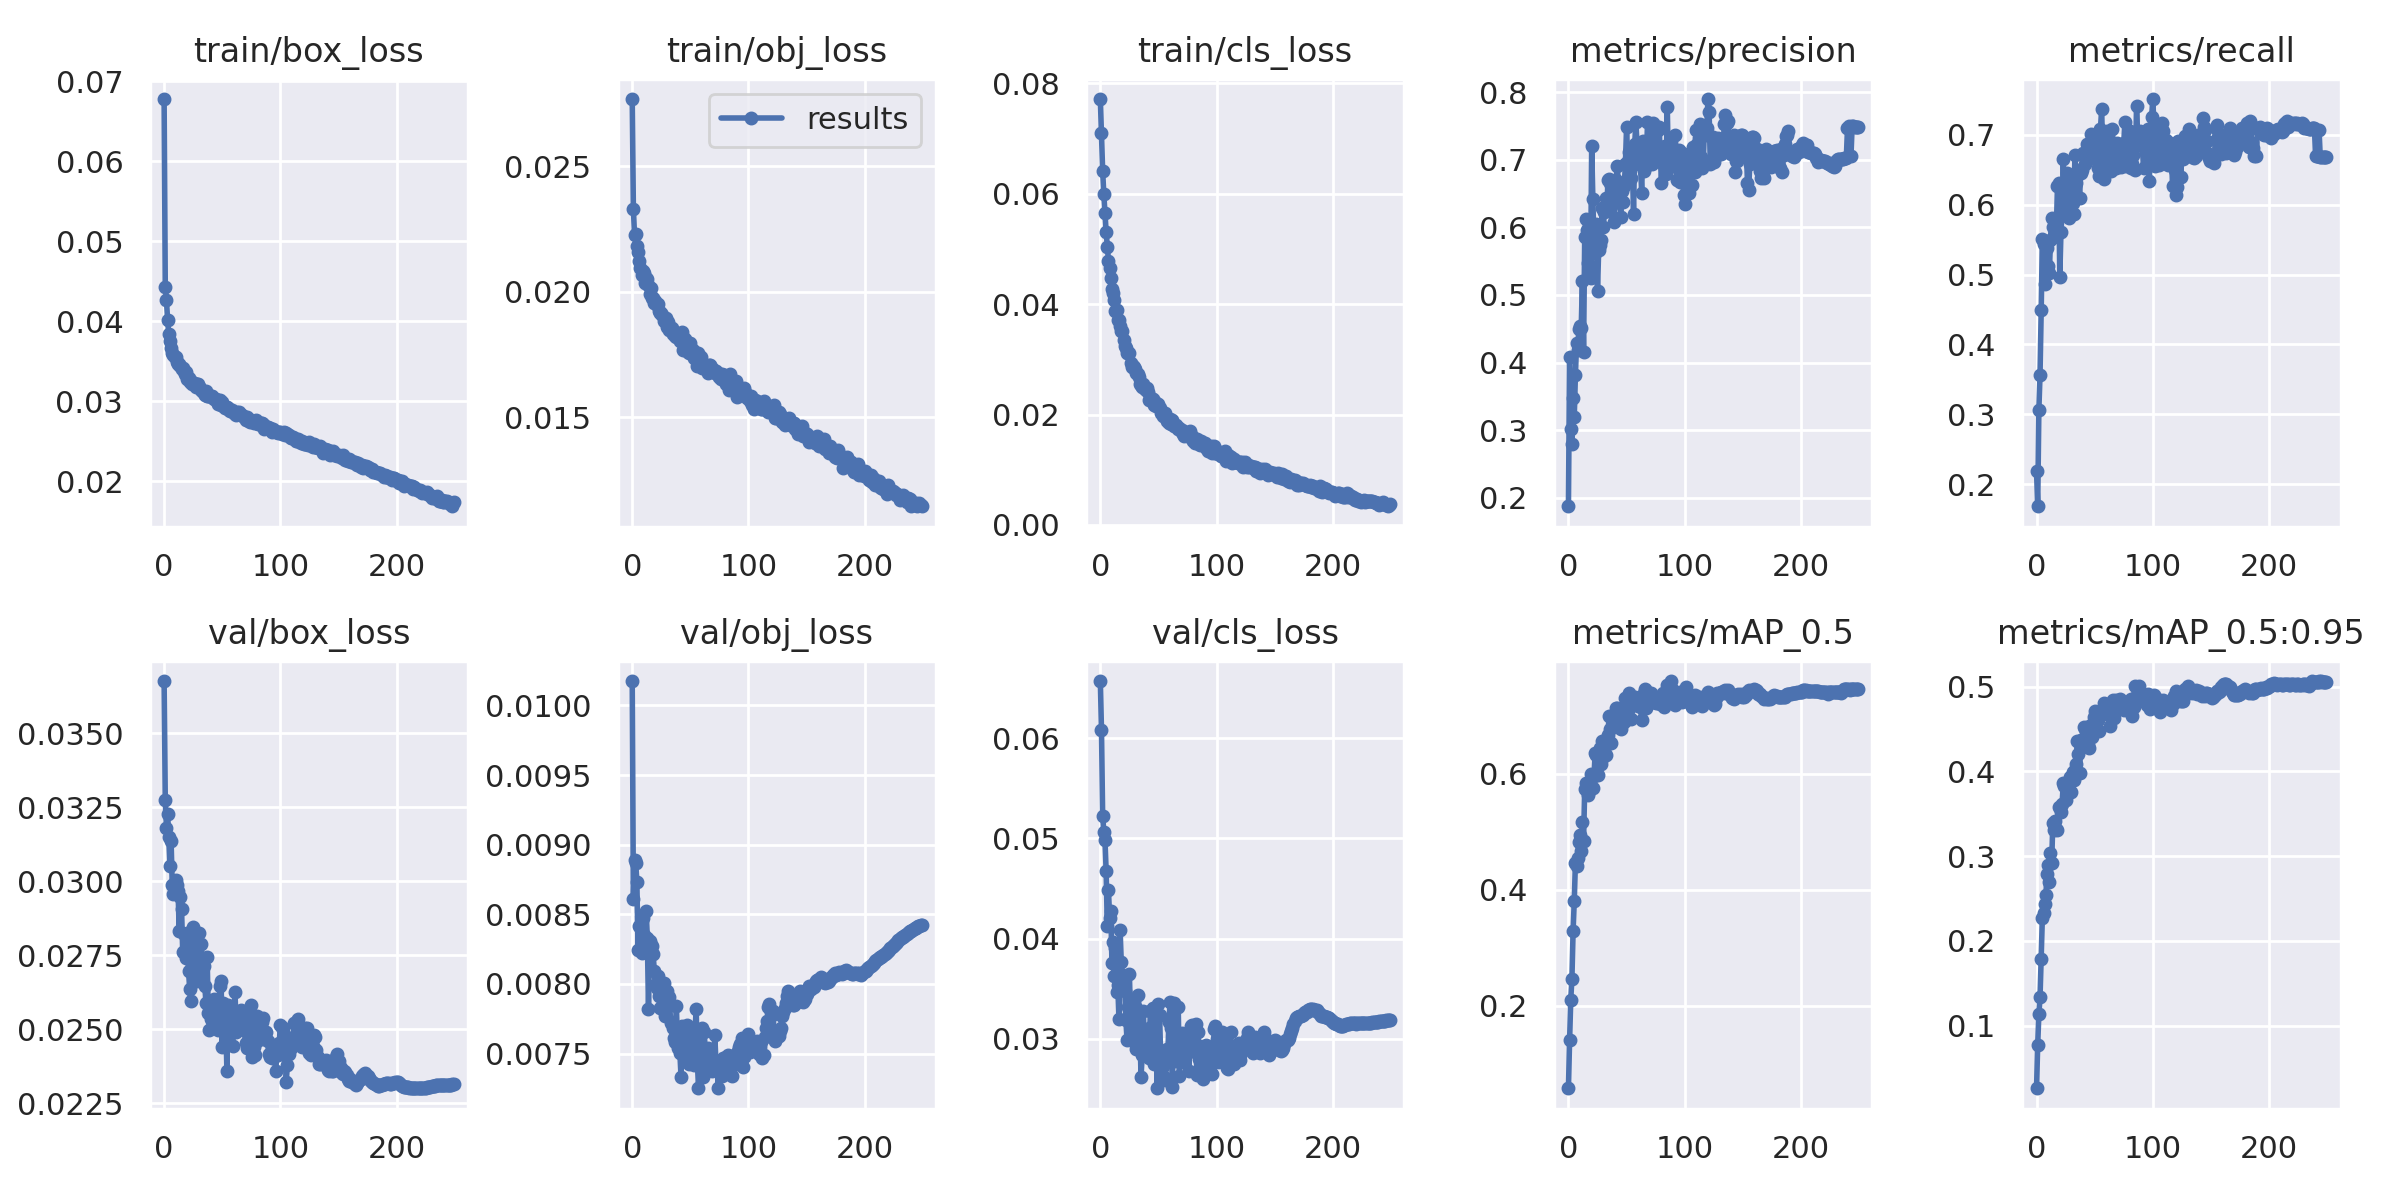

Source data for this figure (header and first rows):
epoch, train/box_loss, train/obj_loss, train/cls_loss, metrics/precision, metrics/recall, metrics/mAP_0.5, metrics/mAP_0.5:0.95, val/box_loss, val/obj_loss, val/cls_loss, x/lr0, x/lr1, x/lr2
0, 0.06775, 0.02767, 0.07718, 0.1876, 0.2183, 0.05768, 0.02593, 0.03675, 0.01018, 0.0657, 0.0701, 0.003322, 0.003322
1, 0.04427, 0.02329, 0.07094, 0.4076, 0.1683, 0.1403, 0.07748, 0.03273, 0.00861, 0.06078, 0.04007, 0.006629, 0.006629
2, 0.04261, 0.02224, 0.06417, 0.3011, 0.3062, 0.2105, 0.1134, 0.0318, 0.008887, 0.05223, 0.01002, 0.00991, 0.00991
3, 0.04016, 0.02229, 0.0599, 0.279, 0.3568, 0.2468, 0.1333, 0.03228, 0.00887, 0.05065, 0.009881, 0.009881, 0.009881
4, 0.03836, 0.02182, 0.0565, 0.348, 0.4489, 0.3282, 0.179, 0.03147, 0.008734, 0.04985, 0.009881, 0.009881, 0.009881
5, 0.03755, 0.02158, 0.0531, 0.3191, 0.5503, 0.3799, 0.2275, 0.03052, 0.008244, 0.04672, 0.009842, 0.009842, 0.009842
6, 0.0366, 0.02123, 0.05042, 0.3818, 0.5437, 0.4456, 0.2326, 0.03136, 0.008417, 0.04122, 0.009802, 0.009802, 0.009802
7, 0.036, 0.02095, 0.0479, 0.4293, 0.4865, 0.44, 0.2433, 0.02986, 0.008412, 0.04484, 0.009762, 0.009762, 0.009762
8, 0.03576, 0.02066, 0.04664, 0.419, 0.5416, 0.4541, 0.2537, 0.02957, 0.008222, 0.04204, 0.009723, 0.009723, 0.009723
9, 0.03552, 0.02081, 0.04473, 0.4503, 0.5385, 0.4815, 0.2783, 0.02981, 0.008471, 0.04278, 0.009683, 0.009683, 0.009683
10, 0.03547, 0.02074, 0.04273, 0.4547, 0.5119, 0.4945, 0.2893, 0.03005, 0.008353, 0.03755, 0.009644, 0.009644, 0.009644
11, 0.03492, 0.02036, 0.04196, 0.4515, 0.5022, 0.4661, 0.2691, 0.02988, 0.008255, 0.03967, 0.009604, 0.009604, 0.009604
12, 0.03466, 0.02056, 0.04082, 0.5209, 0.5502, 0.5169, 0.3035, 0.02967, 0.00852, 0.03621, 0.009564, 0.009564, 0.009564
13, 0.0346, 0.02049, 0.03878, 0.4161, 0.581, 0.4842, 0.2914, 0.02831, 0.00833, 0.03905, 0.009525, 0.009525, 0.009525
14, 0.03441, 0.02028, 0.03891, 0.5862, 0.5679, 0.5743, 0.3393, 0.02948, 0.007816, 0.03466, 0.009485, 0.009485, 0.009485
15, 0.03399, 0.01993, 0.03722, 0.6117, 0.554, 0.5838, 0.331, 0.02906, 0.00831, 0.03541, 0.009446, 0.009446, 0.009446
16, 0.03409, 0.02014, 0.03722, 0.5955, 0.5797, 0.5717, 0.3415, 0.02761, 0.008282, 0.03201, 0.009406, 0.009406, 0.009406
17, 0.03375, 0.01976, 0.03601, 0.5476, 0.5628, 0.5625, 0.3316, 0.0282, 0.00827, 0.04088, 0.009366, 0.009366, 0.009366
18, 0.03337, 0.01977, 0.03523, 0.5368, 0.6268, 0.5695, 0.3308, 0.02757, 0.008212, 0.03767, 0.009327, 0.009327, 0.009327
19, 0.03358, 0.01954, 0.03506, 0.5247, 0.6308, 0.5989, 0.3582, 0.02741, 0.008093, 0.03639, 0.009287, 0.009287, 0.009287
20, 0.03271, 0.01962, 0.03355, 0.7202, 0.4972, 0.595, 0.3573, 0.02823, 0.007995, 0.03558, 0.009248, 0.009248, 0.009248
21, 0.03292, 0.01945, 0.03238, 0.6419, 0.5604, 0.5745, 0.3519, 0.02696, 0.007968, 0.0348, 0.009208, 0.009208, 0.009208
22, 0.03244, 0.01951, 0.03206, 0.5731, 0.5908, 0.5966, 0.362, 0.02636, 0.008054, 0.03182, 0.009168, 0.009168, 0.009168
23, 0.03253, 0.01922, 0.03116, 0.5615, 0.6654, 0.6357, 0.3858, 0.02594, 0.007916, 0.02983, 0.009129, 0.009129, 0.009129
24, 0.03212, 0.01915, 0.03113, 0.6044, 0.5992, 0.6315, 0.3829, 0.02726, 0.007829, 0.03315, 0.009089, 0.009089, 0.009089
25, 0.0322, 0.01917, 0.03108, 0.5057, 0.6184, 0.5978, 0.3657, 0.02846, 0.007976, 0.03647, 0.00905, 0.00905, 0.00905
26, 0.03221, 0.01906, 0.02932, 0.5664, 0.6451, 0.6242, 0.3833, 0.02672, 0.007831, 0.0319, 0.00901, 0.00901, 0.00901
27, 0.03177, 0.01883, 0.02868, 0.5737, 0.631, 0.6444, 0.3879, 0.02823, 0.008005, 0.03399, 0.00897, 0.00897, 0.00897
28, 0.03208, 0.0189, 0.02879, 0.581, 0.5807, 0.6163, 0.3853, 0.02664, 0.007767, 0.02973, 0.008931, 0.008931, 0.008931
29, 0.03218, 0.01896, 0.02863, 0.629, 0.6199, 0.6554, 0.3939, 0.0268, 0.00789, 0.03377, 0.008891, 0.008891, 0.008891
30, 0.03176, 0.0186, 0.02817, 0.6008, 0.6239, 0.6295, 0.3755, 0.02823, 0.007951, 0.03328, 0.008852, 0.008852, 0.008852
31, 0.03159, 0.01878, 0.02762, 0.6226, 0.6021, 0.6415, 0.3989, 0.02713, 0.007888, 0.02893, 0.008812, 0.008812, 0.008812
32, 0.03141, 0.01849, 0.02736, 0.6436, 0.5871, 0.6318, 0.3903, 0.02789, 0.007906, 0.03432, 0.008772, 0.008772, 0.008772
33, 0.03121, 0.01849, 0.02682, 0.6243, 0.6708, 0.6544, 0.4013, 0.02689, 0.007717, 0.03103, 0.008733, 0.008733, 0.008733
34, 0.03104, 0.01858, 0.02559, 0.6706, 0.6304, 0.6674, 0.4082, 0.02715, 0.007725, 0.03117, 0.008693, 0.008693, 0.008693
35, 0.03071, 0.01831, 0.02542, 0.6721, 0.6436, 0.6997, 0.4359, 0.02645, 0.007682, 0.02617, 0.008654, 0.008654, 0.008654
36, 0.03121, 0.01841, 0.02491, 0.666, 0.6497, 0.6769, 0.4206, 0.02589, 0.007612, 0.02833, 0.008614, 0.008614, 0.008614
37, 0.03069, 0.01822, 0.02548, 0.6311, 0.6101, 0.6531, 0.3978, 0.02743, 0.007582, 0.03276, 0.008574, 0.008574, 0.008574
38, 0.03059, 0.01819, 0.02464, 0.6497, 0.6457, 0.6917, 0.4376, 0.02554, 0.007839, 0.0291, 0.008535, 0.008535, 0.008535
39, 0.03062, 0.01824, 0.02442, 0.6078, 0.6502, 0.6906, 0.4285, 0.02497, 0.007538, 0.02945, 0.008495, 0.008495, 0.008495
40, 0.0306, 0.01823, 0.02478, 0.6374, 0.6737, 0.6817, 0.4382, 0.02534, 0.007567, 0.03094, 0.008456, 0.008456, 0.008456
41, 0.03064, 0.01804, 0.02399, 0.6699, 0.6714, 0.7138, 0.4529, 0.0256, 0.007501, 0.02938, 0.008416, 0.008416, 0.008416
42, 0.03035, 0.01822, 0.02262, 0.6911, 0.6583, 0.7125, 0.45, 0.0255, 0.007331, 0.02809, 0.008376, 0.008376, 0.008376
43, 0.03028, 0.01841, 0.02274, 0.6624, 0.6865, 0.7014, 0.4526, 0.02602, 0.007696, 0.03276, 0.008337, 0.008337, 0.008337
44, 0.0303, 0.01768, 0.02291, 0.642, 0.686, 0.6787, 0.4313, 0.02555, 0.007631, 0.03114, 0.008297, 0.008297, 0.008297
45, 0.03029, 0.01813, 0.02281, 0.6153, 0.6703, 0.6775, 0.4278, 0.02595, 0.007511, 0.03302, 0.008258, 0.008258, 0.008258
46, 0.02961, 0.01767, 0.02176, 0.6532, 0.6872, 0.7032, 0.4443, 0.02498, 0.007589, 0.02743, 0.008218, 0.008218, 0.008218
47, 0.02978, 0.01776, 0.02221, 0.6373, 0.7008, 0.7015, 0.4541, 0.02577, 0.007706, 0.0317, 0.008178, 0.008178, 0.008178
48, 0.03008, 0.01759, 0.02159, 0.6607, 0.6885, 0.6889, 0.4405, 0.02646, 0.007564, 0.02914, 0.008139, 0.008139, 0.008139
49, 0.02957, 0.01758, 0.02184, 0.6941, 0.6907, 0.7303, 0.4636, 0.02664, 0.007429, 0.02506, 0.008099, 0.008099, 0.008099
50, 0.02991, 0.01795, 0.02191, 0.7478, 0.6657, 0.726, 0.4715, 0.0244, 0.007445, 0.0335, 0.00806, 0.00806, 0.00806
51, 0.02937, 0.01762, 0.02109, 0.6982, 0.6781, 0.7096, 0.4479, 0.02588, 0.007519, 0.03236, 0.00802, 0.00802, 0.00802
52, 0.02915, 0.01768, 0.0203, 0.7109, 0.6926, 0.7397, 0.4691, 0.02528, 0.007476, 0.02751, 0.00798, 0.00798, 0.00798
53, 0.02924, 0.01736, 0.02031, 0.6867, 0.6526, 0.7202, 0.4607, 0.02534, 0.007421, 0.02605, 0.007941, 0.007941, 0.007941
54, 0.02925, 0.01741, 0.01979, 0.6728, 0.6417, 0.6942, 0.448, 0.0236, 0.007655, 0.02731, 0.007901, 0.007901, 0.007901
55, 0.02918, 0.01755, 0.02003, 0.692, 0.7092, 0.725, 0.4697, 0.02582, 0.007822, 0.02622, 0.007862, 0.007862, 0.007862
56, 0.02889, 0.01706, 0.0202, 0.6193, 0.7373, 0.721, 0.4685, 0.02562, 0.007443, 0.02592, 0.007822, 0.007822, 0.007822
57, 0.02882, 0.01757, 0.01882, 0.7226, 0.6657, 0.7325, 0.4727, 0.02484, 0.007256, 0.02902, 0.007782, 0.007782, 0.007782
58, 0.02882, 0.01735, 0.01912, 0.7564, 0.6366, 0.7306, 0.4813, 0.0249, 0.007469, 0.02831, 0.007743, 0.007743, 0.007743
59, 0.02868, 0.01739, 0.01842, 0.722, 0.6636, 0.7204, 0.4696, 0.02445, 0.007424, 0.03168, 0.007703, 0.007703, 0.007703
... 190 more rows
